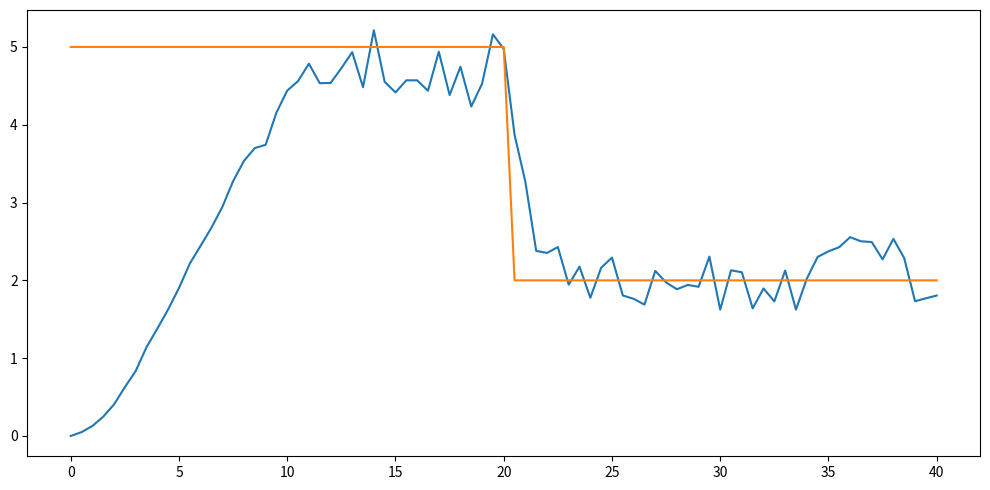

Recreate this plot in Python.
import numpy as np
import random

# Must have this installed
import matplotlib.pyplot as plt

# Defines PID action var
def compute_action(Kp, TI, TD, e, e_old, e_older, action_old, dt, dt_old):
    KI = Kp / TI
    KD = Kp * TD
    # NOTE: Removed the old_action + ...
    #   This makes this return a differential (i.e., dAct = compute)
    if dt_old > 0:
        return 0 + Kp*(e-e_old) + KI*e*dt + KD*((e-e_old)/dt) + KD*((e_old-e_older)/dt_old)
    else:
        return 0 + Kp*(e-e_old) + KI*e*dt + 0.5*KD*((e-e_old)/dt)

# Defines error
def error_func(r, y):
    return r-y

# Assume action == measured value

# test
current_setpoint = 5
current_measured_value = 0
old_measured_value = 0
older_measured_value = 0

Kp = 0.1
TI = 5
TD = 5

time = 0
old_time = 0
old_action = 0

y_set = []
x_set = []
target_set = []

y_set.append(old_action)
x_set.append(old_time)
target_set.append(current_setpoint)

# test loop
for i in range(0,80):
    new_time = (i+1)/2
    dt = new_time - time
    dt_old = time - old_time

    if new_time > 20:
        current_setpoint = 2

    new_error = error_func(current_setpoint, current_measured_value)
    #if abs(new_error) < 0.01:
    #    break

    error = error_func(current_setpoint, old_measured_value)
    old_error = error_func(current_setpoint, older_measured_value)

    new_action = compute_action(Kp, TI, TD, new_error, error,
                                old_error, old_action, dt, dt_old)

    # What pilot does with action
    new_action += old_action
    noise = random.uniform(0.75, 1.25)
    #print(noise)

    #print(new_action)

    older_measured_value = old_measured_value
    old_measured_value = current_measured_value
    current_measured_value = new_action*noise
    old_action = new_action

    #print(current_measured_value)
    #print(current_setpoint)

    #print()

    y_set.append(new_action)
    x_set.append(new_time)
    target_set.append(current_setpoint)

print("DONE")
xvals = list(x_set)
fig,ax = plt.subplots(figsize=(10,5))
yvals = list(y_set)
ax.plot(xvals,yvals)
yvals = list(target_set)
ax.plot(xvals,yvals)
plt.tight_layout()
plt.savefig("test_pid_simulator.png")
fig.show()
print("\nDisplaying plot. Press enter to continue...(this closes the images)")
input()
plt.close()
